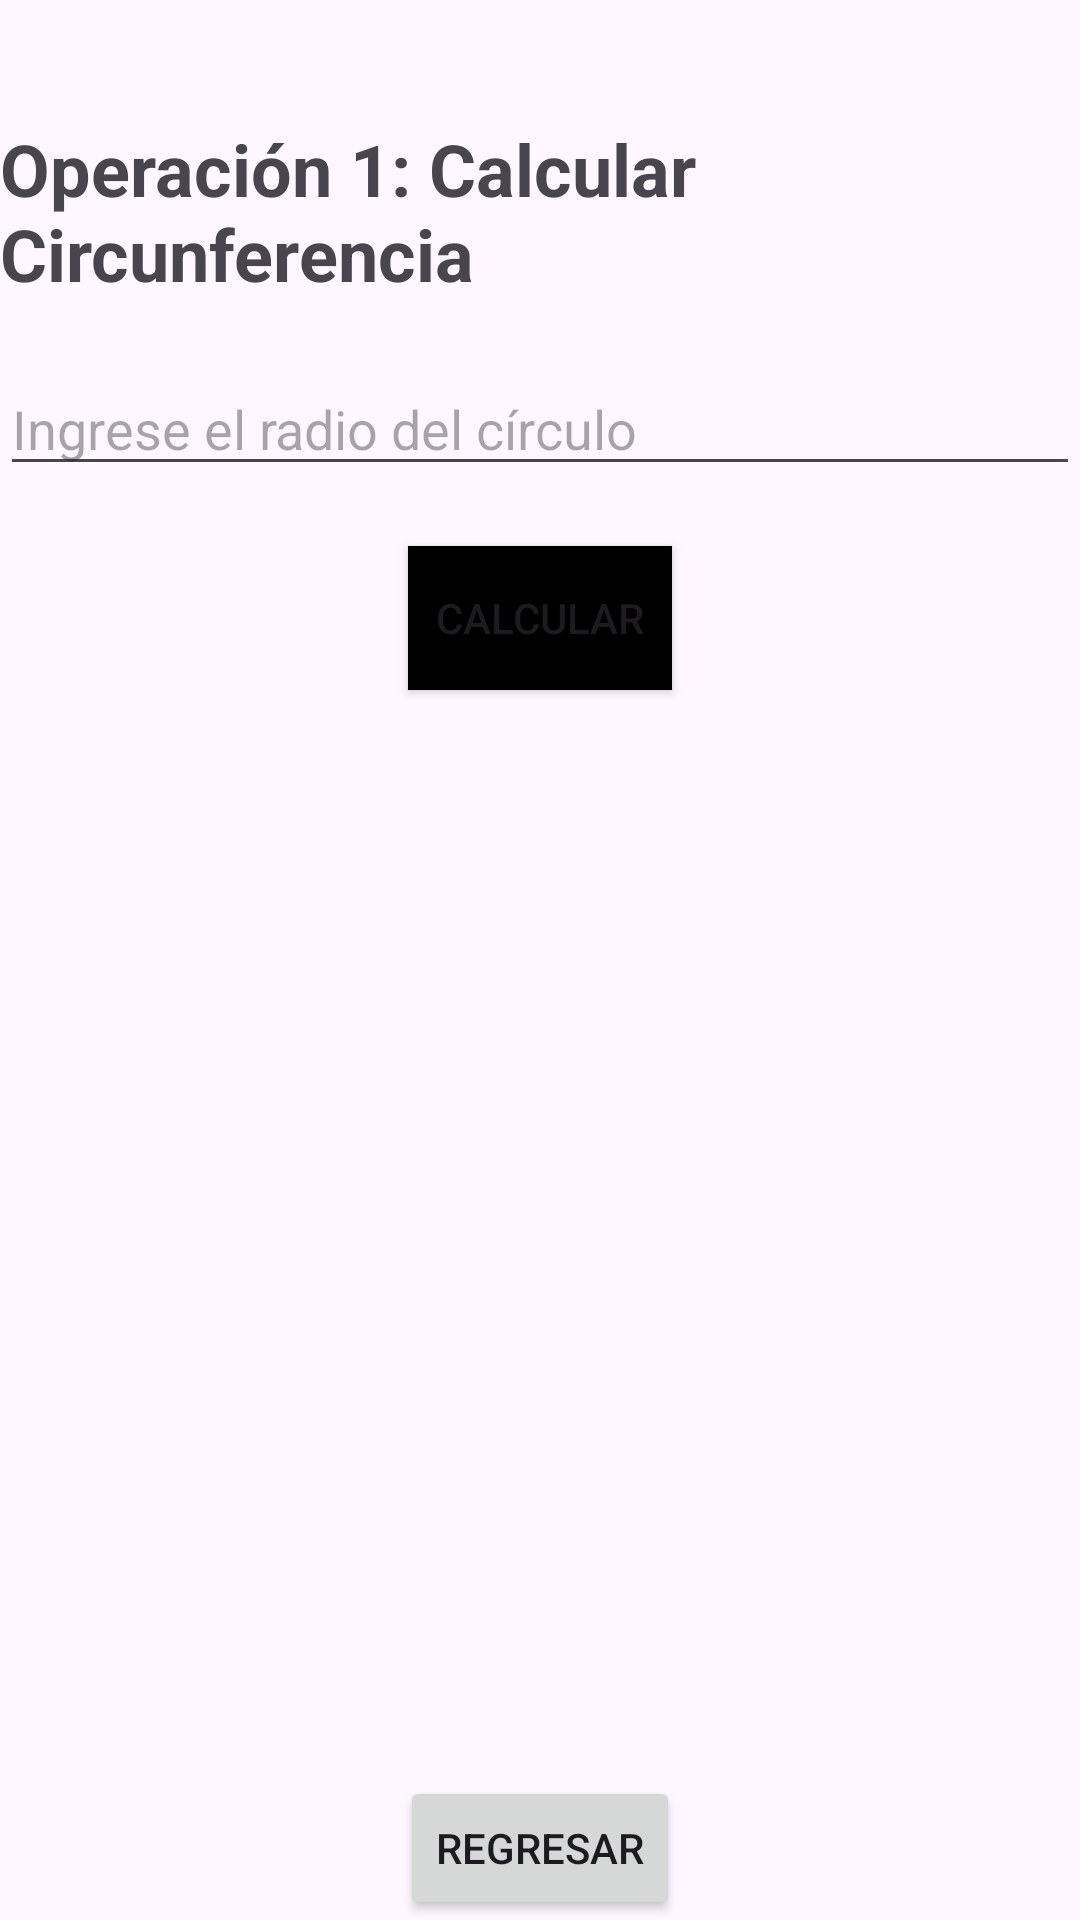

Here is an Android app screen rendered from its layout file. Give the layout XML and the strings, colors and styles it references.
<!-- AndroidManifest.xml: application theme Theme.Act_App_5vistas -->
<!-- res/layout/activity_operacion1.xml -->
<?xml version="1.0" encoding="utf-8"?>
<RelativeLayout xmlns:android="http://schemas.android.com/apk/res/android"
    android:layout_width="match_parent"
    android:layout_height="match_parent">

    <TextView
        android:id="@+id/txtTitulo"
        android:layout_width="wrap_content"
        android:layout_height="wrap_content"
        android:text="Operación 1: Calcular Circunferencia"
        android:layout_centerHorizontal="true"
        android:textSize="24sp"
        android:textStyle="bold"
        android:layout_marginTop="40dp"/>

    <EditText
        android:id="@+id/edtRadio"
        android:layout_width="match_parent"
        android:layout_height="wrap_content"
        android:hint="Ingrese el radio del círculo"
        android:layout_below="@id/txtTitulo"
        android:layout_marginTop="20dp"
        android:layout_centerHorizontal="true"
        android:inputType="numberDecimal"/>

    <Button
        android:id="@+id/btnCalcular"
        android:layout_width="wrap_content"
        android:layout_height="wrap_content"
        android:text="Calcular"
        android:layout_below="@id/edtRadio"
        android:layout_marginTop="20dp"
        android:layout_centerHorizontal="true"
        android:background="@color/black"/>

    <TextView
        android:id="@+id/txtResultado"
        android:layout_width="wrap_content"
        android:layout_height="wrap_content"
        android:text=""
        android:layout_below="@id/btnCalcular"
        android:layout_marginTop="20dp"
        android:layout_centerHorizontal="true"
        android:textSize="20sp"/>

    <Button
        android:id="@+id/btnRegresarOperacion1"
        android:layout_width="wrap_content"
        android:layout_height="wrap_content"
        android:text="Regresar"
        android:layout_alignParentBottom="true"
        android:layout_centerHorizontal="true" />

</RelativeLayout>
<!-- resources referenced by this layout -->
<resources>
  <style name="Theme.Act_App_5vistas" parent="Base.Theme.Act_App_5vistas" />
  <style name="Base.Theme.Act_App_5vistas" parent="Theme.Material3.DayNight.NoActionBar">
          
          
      </style>
  <!-- not gathered from this repository: default colours our renderer supplied (Android Studio template values) -->
  <color name="black">#FF000000</color>
</resources>
